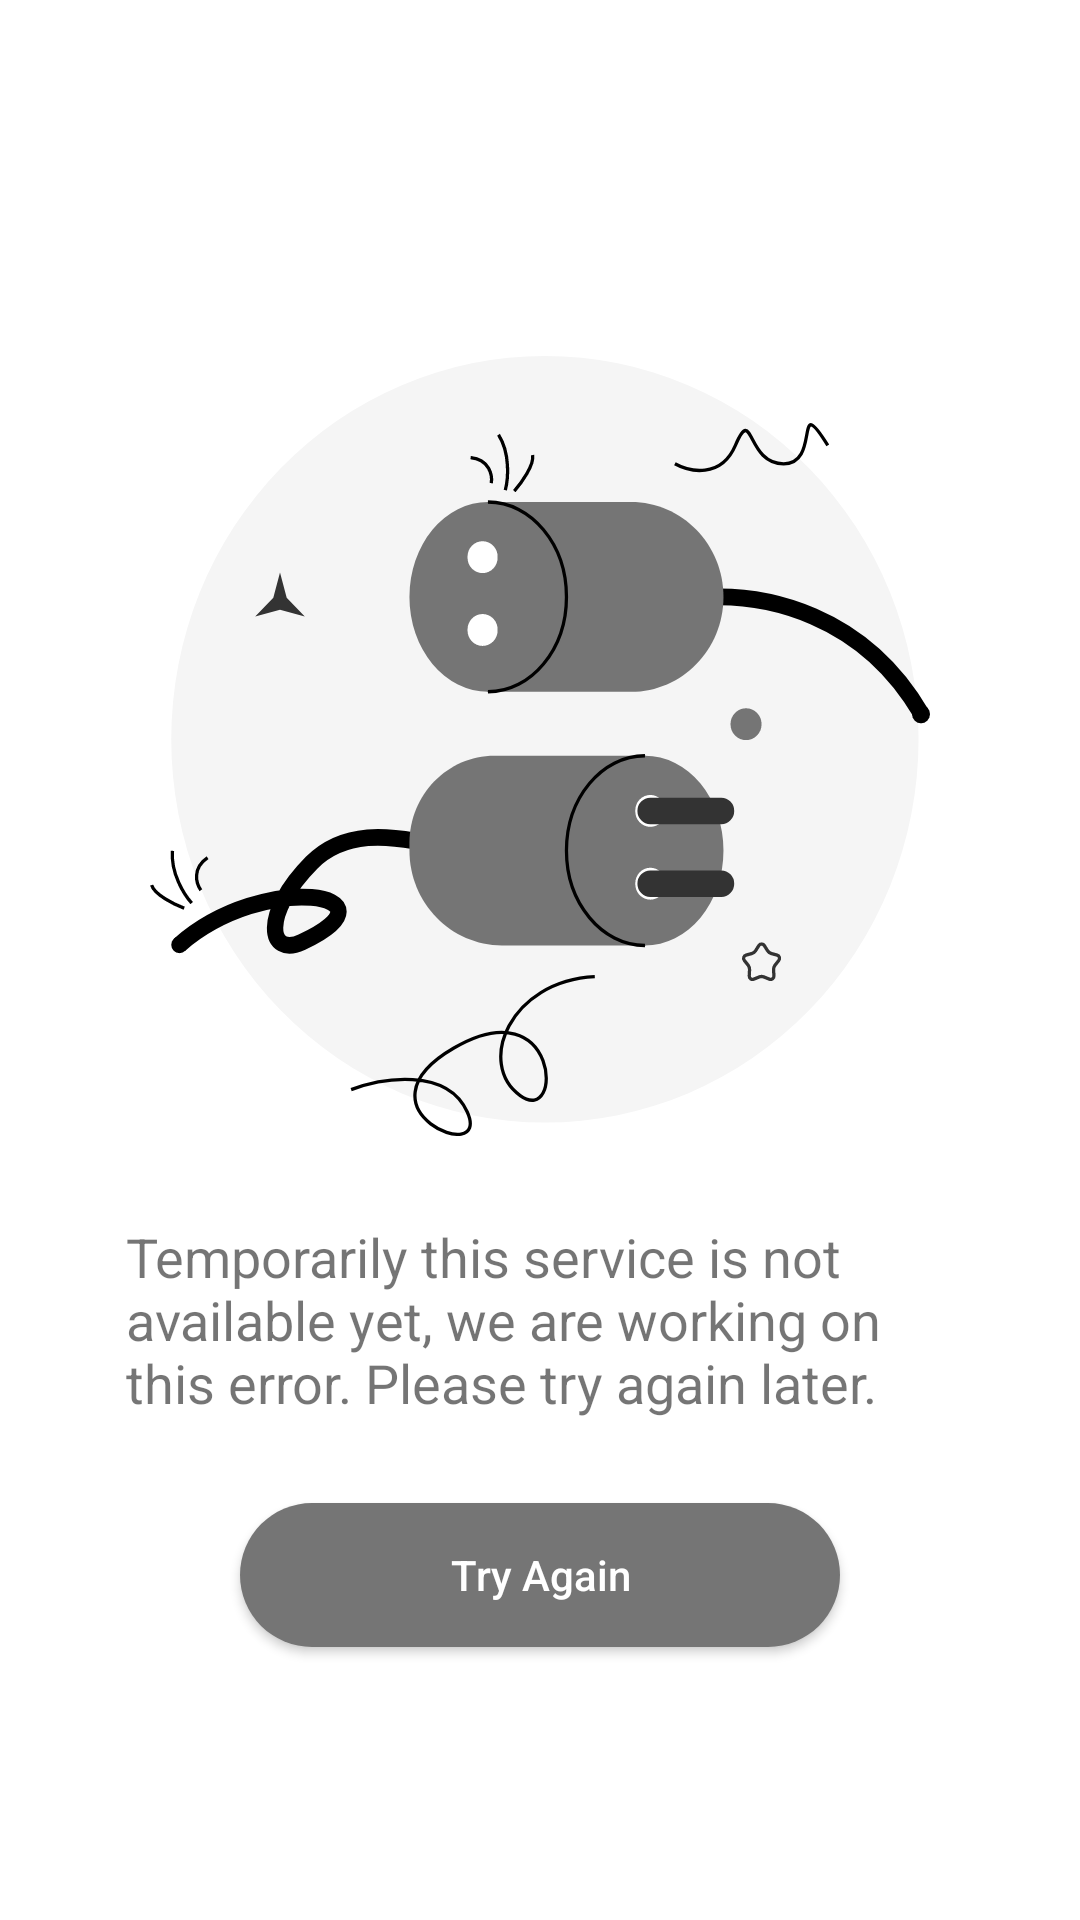

This screen was rendered from an Android layout file. Write that file and the resources it references.
<!-- AndroidManifest.xml: application theme Theme.MoviesApp -->
<!-- res/layout/common_error_view.xml -->
<?xml version="1.0" encoding="utf-8"?>
<LinearLayout xmlns:android="http://schemas.android.com/apk/res/android"
    xmlns:tools="http://schemas.android.com/tools"
    android:layout_width="match_parent"
    android:layout_height="match_parent"
    android:gravity="center"
    android:orientation="vertical">

    <ImageView
        android:layout_width="260dp"
        android:layout_height="260dp"
        android:layout_marginVertical="28dp"
        android:src="@drawable/ic_network_error"
        tools:ignore="ContentDescription" />

    <TextView
        android:layout_width="wrap_content"
        android:layout_height="wrap_content"
        android:layout_marginHorizontal="42dp"
        android:text="@string/lbl_service_not_available"
        android:textSize="18sp" />

    <androidx.appcompat.widget.AppCompatButton
        android:id="@+id/retry"
        style="@style/AppButton"
        android:layout_width="200dp"
        android:layout_height="wrap_content"
        android:layout_marginTop="28dp"
        android:text="@string/lbl_retry"
        android:textColor="@color/white" />

</LinearLayout>
<!-- resources referenced by this layout -->
<resources>
  <color name="white">#FFFFFFFF</color>
  <!-- drawable ic_network_error: vector/xml drawable (drawable, 8193 chars, omitted) -->
  <string name="lbl_retry">Try Again</string>
  <string name="lbl_service_not_available">Temporarily this service is not available yet, we are working on this error. Please try again later.</string>
  <style name="AppButton" parent="TextAppearance.AppCompat.Button">
          <item name="android:textColor">@color/white</item>
          <item name="android:background">@drawable/shape_button_bg</item>
          <item name="android:foreground">?attr/selectableItemBackground</item>
          <item name="android:textAllCaps">false</item>
      </style>
  <style name="Theme.MoviesApp" parent="Theme.MaterialComponents.DayNight.NoActionBar">
          
          <item name="colorPrimary">@color/gray_light</item>
          <item name="colorPrimaryVariant">@color/gray</item>
          <item name="colorOnPrimary">@color/white</item>
          
          <item name="colorSecondary">@color/gray_dark</item>
          <item name="colorSecondaryVariant">@color/gray_dark</item>
          <item name="colorOnSecondary">@color/black</item>
          
          <item name="android:statusBarColor">?attr/colorPrimaryVariant</item>
          
      </style>
  <!-- drawable shape_button_bg (drawable) -->
  <?xml version="1.0" encoding="utf-8"?>
  <shape xmlns:android="http://schemas.android.com/apk/res/android">
      <solid android:color="@color/gray_dark" />
      <corners android:radius="30dp" />
  </shape>
  <color name="gray_light">#F2F2F2</color>
  <color name="gray">#EEEEEE</color>
  <color name="gray_dark">#757575</color>
  <color name="black">#FF000000</color>
</resources>
